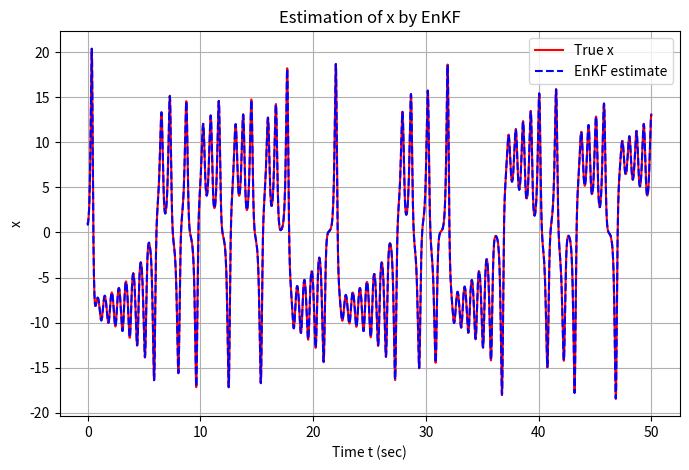
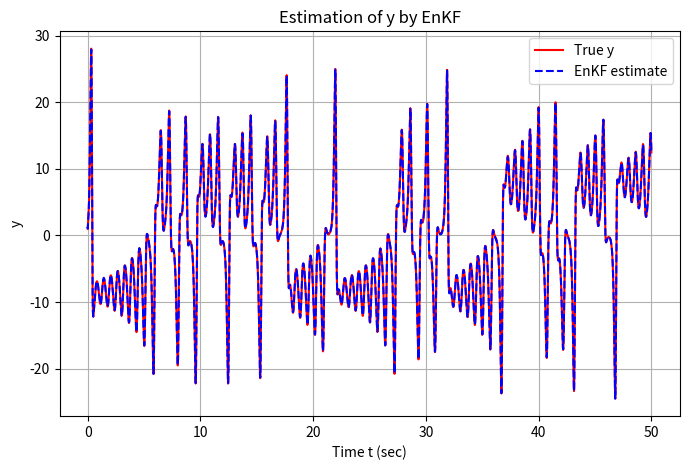
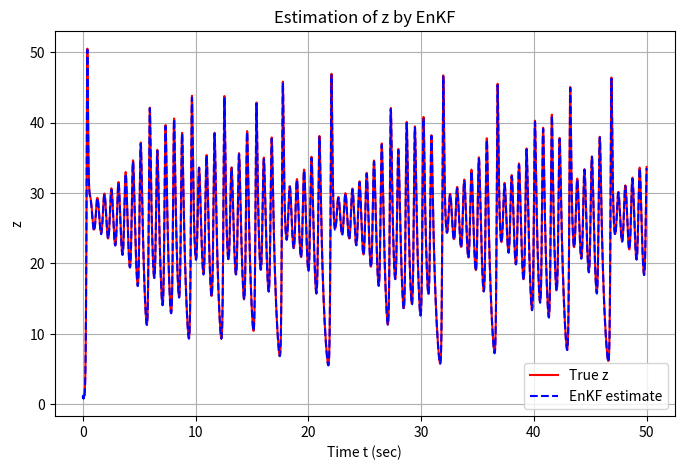
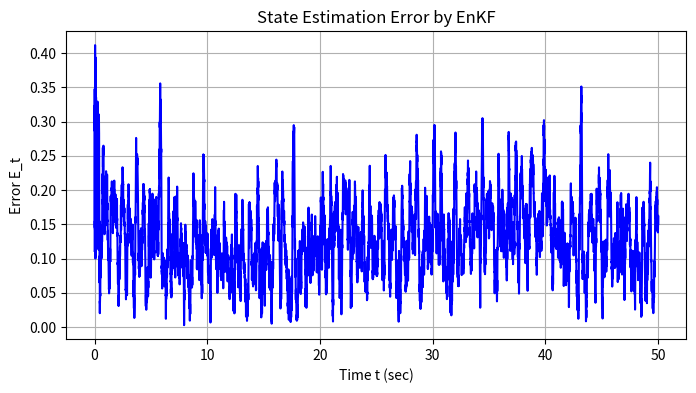
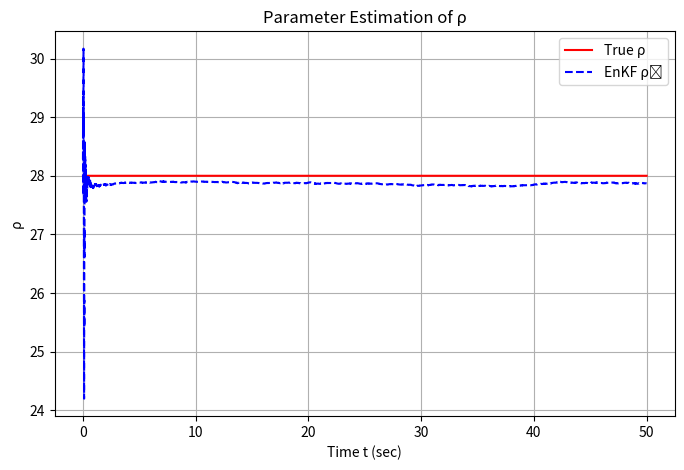
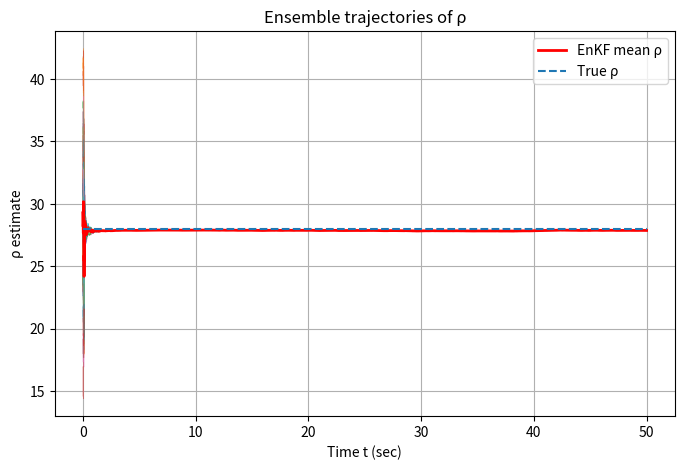

Write the Python code that produced these figures, in order.
import numpy as np
import matplotlib.pyplot as plt

# -----------------------------
# 1. モデル＆フィルタ設定
# -----------------------------
# Lorenz 系の真パラメータ（ρ を推定対象とする）
sigma_true = 10.0        # σ（既知）
rho_true   = 28.0        # ρ（未知とみなす）
beta_true  = 8.0 / 3.0   # β（既知）

# 真の初期状態 [x, y, z]
x00 = np.array([1.0, 1.0, 1.0])

# 時間設定
dt = 0.005
d2 = np.sqrt(dt)
T  = 50.0
N  = int(T / dt)

# ノイズ分散
R    = 0.01                         # 観測ノイズ分散
Qx   = 0.01                         # x のシステムノイズ分散
Qy   = 0.01                         # y のシステムノイズ分散
Qz   = 0.01                         # z のシステムノイズ分散
Q    = np.diag([Qx, Qy, Qz])        # システムノイズ共分散行列

Qrho = 1e-4                         # ρ のランダムウォーク分散

# 観測行列（x のみ観測）
C = np.array([1.0, 0.0, 0.0, 0.0])

# -----------------------------
# 2. 真のデータ生成
# -----------------------------
# 真値格納用配列 [x, y, z, rho]
x_truth = np.zeros((4, N+1))
y       = np.zeros(N+1)

# 初期状態セット
x_truth[0:3, 0] = x00
x_truth[3,   0] = rho_true

# ノイズ生成
vd = np.sqrt(R) * np.random.randn(N+1)           # 観測ノイズ
wd = np.vstack((
    np.sqrt(Q[0,0]) * np.random.randn(N+1),
    np.sqrt(Q[1,1]) * np.random.randn(N+1),
    np.sqrt(Q[2,2]) * np.random.randn(N+1)
))  # システムノイズ (3, N+1)

# 真の Lorenz 系シミュレーション + 観測取得
for k in range(N):
    x, y_, z, rho = x_truth[:, k]
    # Lorenz 方程式（Euler）
    dx = sigma_true * (y_ - x)
    dy = x * (rho - z) - y_
    dz = x * y_ - beta_true * z

    x_truth[0:3, k+1] = x_truth[0:3, k] + dt * np.array([dx, dy, dz]) + d2 * wd[:, k]
    x_truth[3,   k+1] = rho  # ρ は定数

    # 観測（x のみ）
    y[k] = C @ x_truth[:, k] + vd[k]

y[N] = C @ x_truth[:, N] + vd[N]

# -----------------------------
# 3. EnKF 初期化
# -----------------------------
n = 4    # 拡張状態次元 [x, y, z, rho]
p = 1    # 観測次元
M = 100  # アンサンブル数

# 初期アンサンブル（真値周りにばらつき）
xep = np.zeros((n, M))
for i in range(M):
    xep[0:3, i] = x00 + 0.5 * np.random.randn(3)
    xep[3,   i] = rho_true + 5.0 * np.random.randn()

# 結果格納配列
xhat         = np.zeros((n, N+1))   # 推定平均値
rho_ensemble = np.zeros((M, N+1))   # 各メンバーのρ
# 拡張システムノイズ共分散
Qe = np.zeros((n, n))
Qe[0:3, 0:3] = Q
Qe[3,   3]   = Qrho
Re = R

# 一時配列
xef   = np.zeros((n, M))
yep   = np.zeros((p, M))
nu    = np.zeros((p, M))
Ex    = np.zeros((n, M))
Ey    = np.zeros((p, M))

# -----------------------------
# 4. 推定ループ
# -----------------------------
for k in range(N+1):
    # --- 分析ステップ ---
    ve = np.sqrt(Re) * np.random.randn(p, M)
    for i in range(M):
        yep[:, i] = C @ xep[:, i] + ve[:, i]

    # アンサンブル平均・偏差
    x_mean = np.mean(xep, axis=1, keepdims=True)
    y_mean = np.mean(yep, axis=1, keepdims=True)
    Ex     = xep - x_mean
    Ey     = yep - y_mean

    # 共分散計算
    Pxy = (Ex @ Ey.T) / (M - 1)
    Pyy = (Ey @ Ey.T) / (M - 1)

    # カルマンゲイン
    K = Pxy @ np.linalg.inv(Pyy)

    # 更新
    for i in range(M):
        nu[:, i]  = y[k] - yep[:, i]
        xef[:, i] = xep[:, i] + K @ nu[:, i]

    # 平均を推定値として保存
    xhat[:, k]       = np.mean(xef, axis=1)
    rho_ensemble[:, k] = xef[3, :]

    # --- 予測ステップ ---
    we = np.random.multivariate_normal(np.zeros(n), Qe, size=M).T
    for i in range(M):
        xi, yi, zi, rhoi = xef[:, i]
        dx = sigma_true * (yi - xi)
        dy = xi * (rhoi - zi) - yi
        dz = xi * yi - beta_true * zi

        xep[0:3, i] = xef[0:3, i] + dt * np.array([dx, dy, dz]) + d2 * we[0:3, i]
        xep[3,   i] = xef[3,   i] + d2 * we[3, i]

# -----------------------------
# 5. 推定誤差の計算
# -----------------------------
E_t = np.sqrt(
    (x_truth[0, :] - xhat[0, :])**2 +
    (x_truth[1, :] - xhat[1, :])**2 +
    (x_truth[2, :] - xhat[2, :])**2
)

time = np.linspace(0, T, N+1)

# -----------------------------
# 6. 結果プロット
# -----------------------------
# 各状態の推定
for idx, label in enumerate(['x', 'y', 'z']):
    plt.figure(figsize=(8, 5))
    plt.plot(time, x_truth[idx, :], 'r-',  label=f'True {label}',    linewidth=1.5)
    plt.plot(time, xhat[idx, :],      'b--', label=f'EnKF estimate', linewidth=1.5)
    plt.xlabel('Time t (sec)')
    plt.ylabel(label)
    plt.title(f'Estimation of {label} by EnKF')
    plt.grid(True)
    plt.legend()

# 状態推定誤差
plt.figure(figsize=(8, 4))
plt.plot(time, E_t, 'b-', linewidth=1.5)
plt.xlabel('Time t (sec)')
plt.ylabel('Error E_t')
plt.title('State Estimation Error by EnKF')
plt.grid(True)

# ρ の推定
plt.figure(figsize=(8, 5))
plt.plot(time, rho_true * np.ones_like(time), 'r-',  label='True ρ')
plt.plot(time, xhat[3, :],                    'b--', label='EnKF ρ̂')
plt.xlabel('Time t (sec)')
plt.ylabel('ρ')
plt.title('Parameter Estimation of ρ')
plt.grid(True)
plt.legend()

# Ensemble トラジェクトリ
plt.figure(figsize=(8, 5))
for i in range(M):
    plt.plot(time, rho_ensemble[i, :], linewidth=0.5, alpha=0.5)
plt.plot(time, xhat[3, :], 'r-', linewidth=2, label='EnKF mean ρ')
plt.hlines(rho_true, 0, T, linestyles='dashed', label='True ρ')
plt.xlabel('Time t (sec)')
plt.ylabel('ρ estimate')
plt.title('Ensemble trajectories of ρ')
plt.grid(True)
plt.legend()

plt.show()
